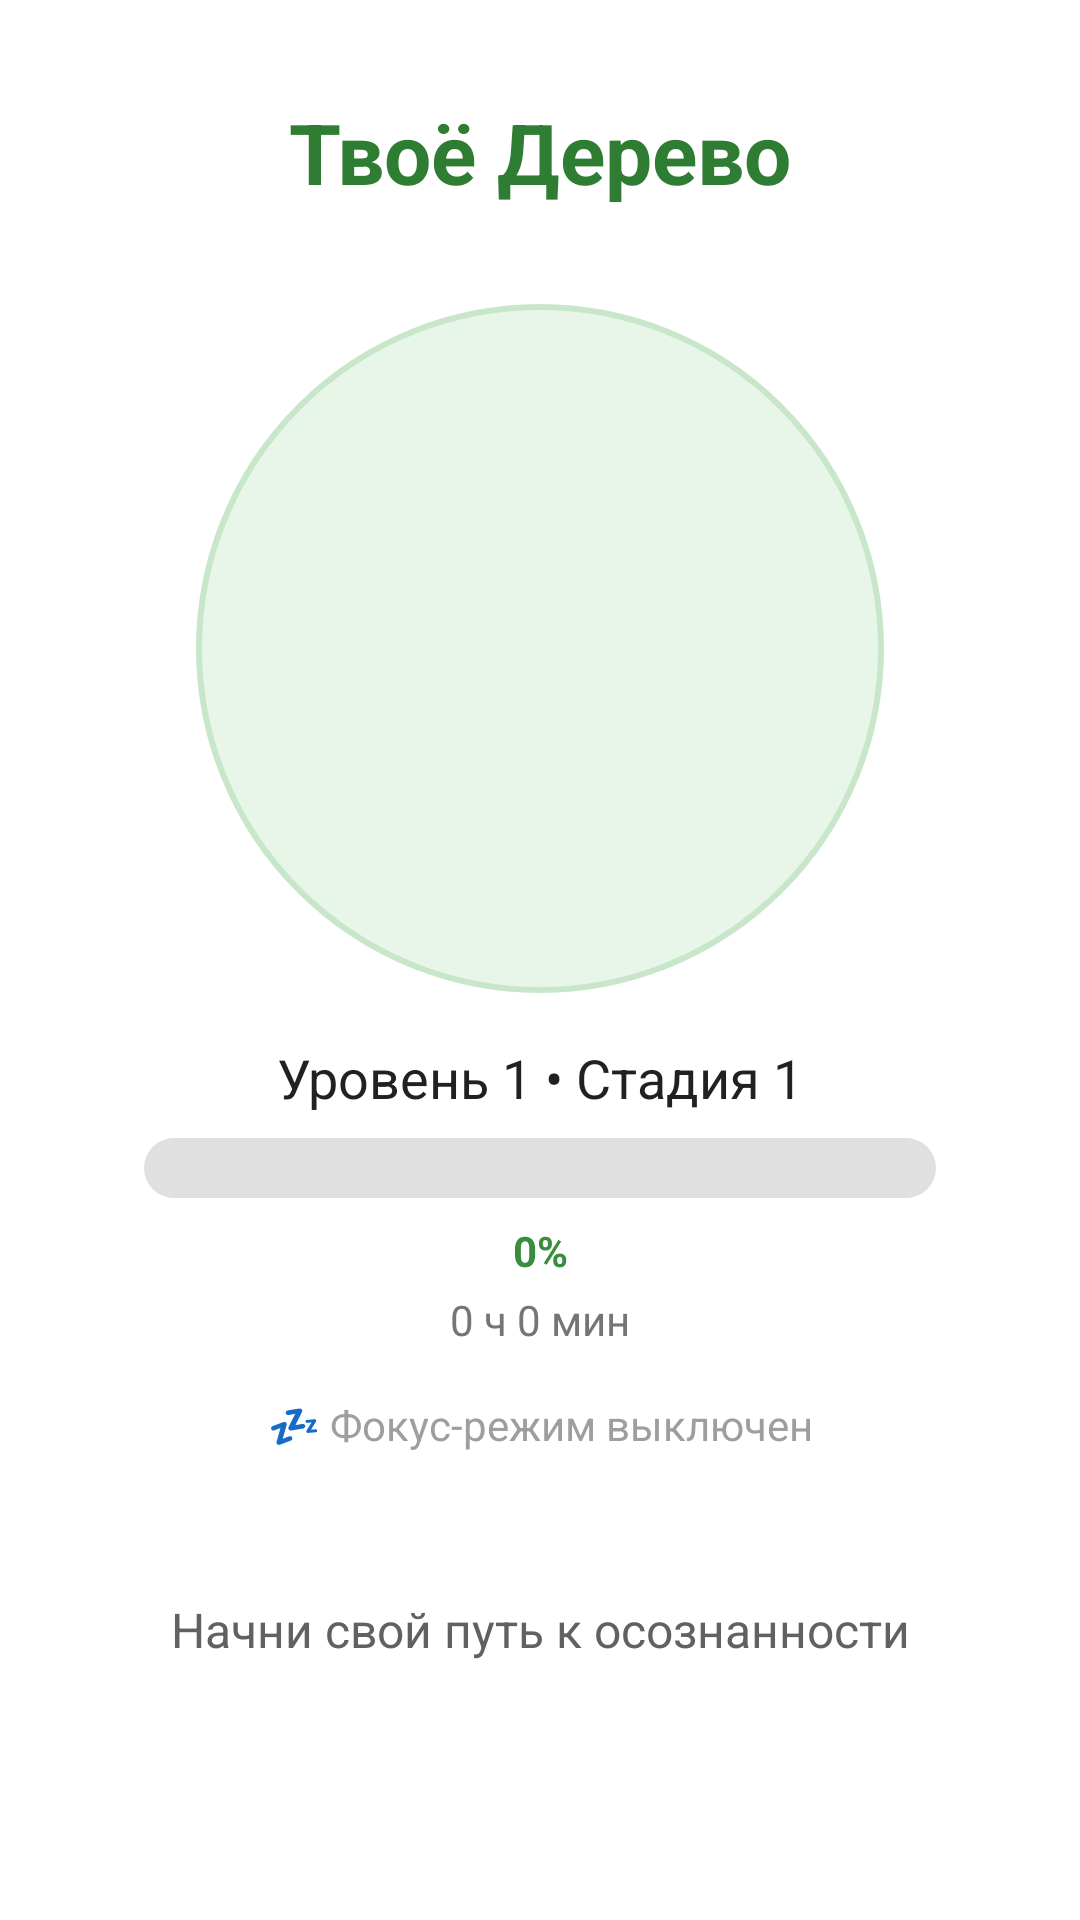

Layout XML and referenced resources for this Android screen:
<!-- AndroidManifest.xml: application theme Theme.ZenTree -->
<!-- res/layout/fragment_home.xml -->
<?xml version="1.0" encoding="utf-8"?>
<FrameLayout
    xmlns:android="http://schemas.android.com/apk/res/android"
    xmlns:app="http://schemas.android.com/apk/res-auto"
    xmlns:tools="http://schemas.android.com/tools"
    android:layout_width="match_parent"
    android:layout_height="match_parent">

    <ScrollView
        android:layout_width="match_parent"
        android:layout_height="match_parent"
        android:fillViewport="true">

        <androidx.constraintlayout.widget.ConstraintLayout
            android:layout_width="match_parent"
            android:layout_height="wrap_content"
            android:padding="16dp"
            android:background="@android:color/transparent">

            <TextView
                android:id="@+id/title_text"
                android:layout_width="wrap_content"
                android:layout_height="wrap_content"
                android:text="@string/tree_title"
                android:textSize="28sp"
                android:textStyle="bold"
                android:textColor="@color/primary_green_dark"
                app:layout_constraintTop_toTopOf="parent"
                app:layout_constraintStart_toStartOf="parent"
                app:layout_constraintEnd_toEndOf="parent"
                android:layout_marginTop="16dp"/>

            <androidx.constraintlayout.widget.ConstraintLayout
                android:id="@+id/tree_land_container"
                android:layout_width="0dp"
                android:layout_height="0dp"
                app:layout_constraintWidth_percent="0.7"
                app:layout_constraintDimensionRatio="1:1"
                app:layout_constraintTop_toBottomOf="@id/title_text"
                app:layout_constraintStart_toStartOf="parent"
                app:layout_constraintEnd_toEndOf="parent"
                android:layout_marginTop="32dp">

                <View
                    android:id="@+id/tree_background_circle"
                    android:layout_width="0dp"
                    android:layout_height="0dp"
                    android:background="@drawable/tree_background"
                    app:layout_constraintWidth_percent="1"
                    app:layout_constraintHeight_percent="1"
                    app:layout_constraintBottom_toBottomOf="parent"
                    app:layout_constraintEnd_toEndOf="parent"
                    app:layout_constraintStart_toStartOf="parent"
                    app:layout_constraintTop_toTopOf="parent"/>

                <FrameLayout
                    android:id="@+id/tree_container"
                    android:layout_width="0dp"
                    android:layout_height="0dp"
                    app:layout_constraintWidth_percent="0.8"
                    app:layout_constraintHeight_percent="0.8"
                    app:layout_constraintBottom_toBottomOf="parent"
                    app:layout_constraintEnd_toEndOf="parent"
                    app:layout_constraintStart_toStartOf="parent"
                    app:layout_constraintTop_toTopOf="parent">

                    <ImageView
                        android:id="@+id/tree_image"
                        android:layout_width="match_parent"
                        android:layout_height="match_parent"
                        android:scaleType="centerInside"
                        android:adjustViewBounds="true"
                        android:layout_gravity="center"
                        android:contentDescription="@string/desc_tree_image"/>

                    <ImageView
                        android:id="@+id/tree_growth_overlay"
                        android:layout_width="match_parent"
                        android:layout_height="match_parent"
                        android:scaleType="centerInside"
                        android:adjustViewBounds="true"
                        android:alpha="0.0"
                        android:visibility="gone"
                        android:contentDescription="@string/desc_tree_growth_overlay"/>

                </FrameLayout>

            </androidx.constraintlayout.widget.ConstraintLayout>

            <TextView
                android:id="@+id/tree_level_text"
                android:layout_width="wrap_content"
                android:layout_height="wrap_content"
                android:text="@string/tree_initial_level"
                android:textSize="18sp"
                android:textColor="@color/text_primary"
                app:layout_constraintTop_toBottomOf="@id/tree_land_container"
                app:layout_constraintStart_toStartOf="parent"
                app:layout_constraintEnd_toEndOf="parent"
                android:layout_marginTop="16dp"/>

            <ProgressBar
                android:id="@+id/tree_progress_bar"
                style="?android:attr/progressBarStyleHorizontal"
                android:layout_width="0dp"
                android:layout_height="20dp"
                android:layout_marginStart="32dp"
                android:layout_marginEnd="32dp"
                android:progressTint="@color/primary_green"
                android:progressBackgroundTint="@color/default_indicator"
                app:layout_constraintTop_toBottomOf="@id/tree_level_text"
                app:layout_constraintStart_toStartOf="parent"
                app:layout_constraintEnd_toEndOf="parent"
                android:layout_marginTop="8dp"
                android:max="100"
                android:progress="0"
                android:indeterminate="false"
                android:progressDrawable="@drawable/custom_progress_bar"/>

            <TextView
                android:id="@+id/text_view_progress"
                android:layout_width="wrap_content"
                android:layout_height="wrap_content"
                android:text="@string/progress_initial_value"
                android:textSize="14sp"
                android:textColor="@color/primary_green"
                android:textStyle="bold"
                app:layout_constraintTop_toBottomOf="@id/tree_progress_bar"
                app:layout_constraintStart_toStartOf="parent"
                app:layout_constraintEnd_toEndOf="parent"
                android:layout_marginTop="8dp"/>

            <TextView
                android:id="@+id/text_view_time"
                android:layout_width="wrap_content"
                android:layout_height="wrap_content"
                android:text="@string/time_initial_value"
                android:textSize="14sp"
                android:textColor="#757575"
                app:layout_constraintTop_toBottomOf="@id/text_view_progress"
                app:layout_constraintStart_toStartOf="parent"
                app:layout_constraintEnd_toEndOf="parent"
                android:layout_marginTop="4dp"/>

            <TextView
                android:id="@+id/growth_status_text"
                android:layout_width="wrap_content"
                android:layout_height="wrap_content"
                android:text="@string/growth_status_idle"
                android:textSize="14sp"
                android:textColor="@color/text_secondary"
                app:layout_constraintTop_toBottomOf="@id/text_view_time"
                app:layout_constraintStart_toStartOf="parent"
                app:layout_constraintEnd_toEndOf="parent"
                android:layout_marginTop="16dp"/>

            <TextView
                android:id="@+id/motivation_text"
                android:layout_width="0dp"
                android:layout_height="wrap_content"
                android:text="@string/motivation_initial"
                android:textSize="16sp"
                android:textColor="#616161"
                android:gravity="center"
                android:padding="16dp"
                app:layout_constraintTop_toBottomOf="@id/growth_status_text"
                app:layout_constraintStart_toStartOf="parent"
                app:layout_constraintEnd_toEndOf="parent"
                android:layout_marginTop="32dp"
                android:layout_marginBottom="32dp"/>

        </androidx.constraintlayout.widget.ConstraintLayout>

    </ScrollView>

</FrameLayout>
<!-- resources referenced by this layout -->
<resources>
  <color name="default_indicator">#E0E0E0</color>
  <color name="primary_green">#388E3C</color>
  <color name="primary_green_dark">#2E7D32</color>
  <color name="text_primary">#212121</color>
  <color name="text_secondary">#9E9E9E</color>
  <!-- drawable custom_progress_bar (drawable) -->
  <?xml version="1.0" encoding="utf-8"?>
  <layer-list xmlns:android="http://schemas.android.com/apk/res/android">
      <item android:id="@android:id/background">
          <shape>
              <corners android:radius="12dp"/>
              <solid android:color="@color/default_indicator"/>
          </shape>
      </item>
  
      <item android:id="@android:id/progress">
          <clip>
              <shape>
                  <corners android:radius="12dp"/>
                  <solid android:color="@color/primary_green"/>
              </shape>
          </clip>
      </item>
  </layer-list>
  <!-- drawable tree_background (drawable) -->
  <?xml version="1.0" encoding="utf-8"?>
  <shape xmlns:android="http://schemas.android.com/apk/res/android"
      android:shape="oval">
      <solid android:color="#E8F5E9"/>
      <stroke
          android:width="2dp"
          android:color="#C8E6C9"/>
  </shape>
  <string name="desc_tree_growth_overlay">Эффект анимации роста дерева</string>
  <string name="desc_tree_image">Текущее состояние твоего дерева</string>
  <string name="growth_status_idle">💤 Фокус-режим выключен</string>
  <string name="motivation_initial">Начни свой путь к осознанности</string>
  <string name="progress_initial_value">0%</string>
  <string name="time_initial_value">0 ч 0 мин</string>
  <string name="tree_initial_level">Уровень 1 • Стадия 1</string>
  <string name="tree_title">Твоё Дерево</string>
  <style name="Theme.ZenTree" parent="Theme.MaterialComponents.DayNight.NoActionBar">
          <item name="colorPrimary">@color/primary_green</item>
          <item name="colorPrimaryVariant">@color/primary_green_dark</item>
          <item name="colorOnPrimary">@color/white</item>
          <item name="colorSecondary">@color/accent_orange</item>
          <item name="colorSecondaryVariant">@color/accent_orange</item>
          <item name="colorOnSecondary">@color/black</item>
          <item name="android:statusBarColor" tools:targetApi="l">?attr/colorPrimaryVariant</item>
          <item name="android:navigationBarColor">?attr/colorPrimaryVariant</item>
          <item name="windowActionBar">false</item>
          <item name="windowNoTitle">true</item>
      </style>
  <color name="white">#FFFFFF</color>
  <color name="accent_orange">#FFB74D</color>
  <color name="black">#000000</color>
</resources>
